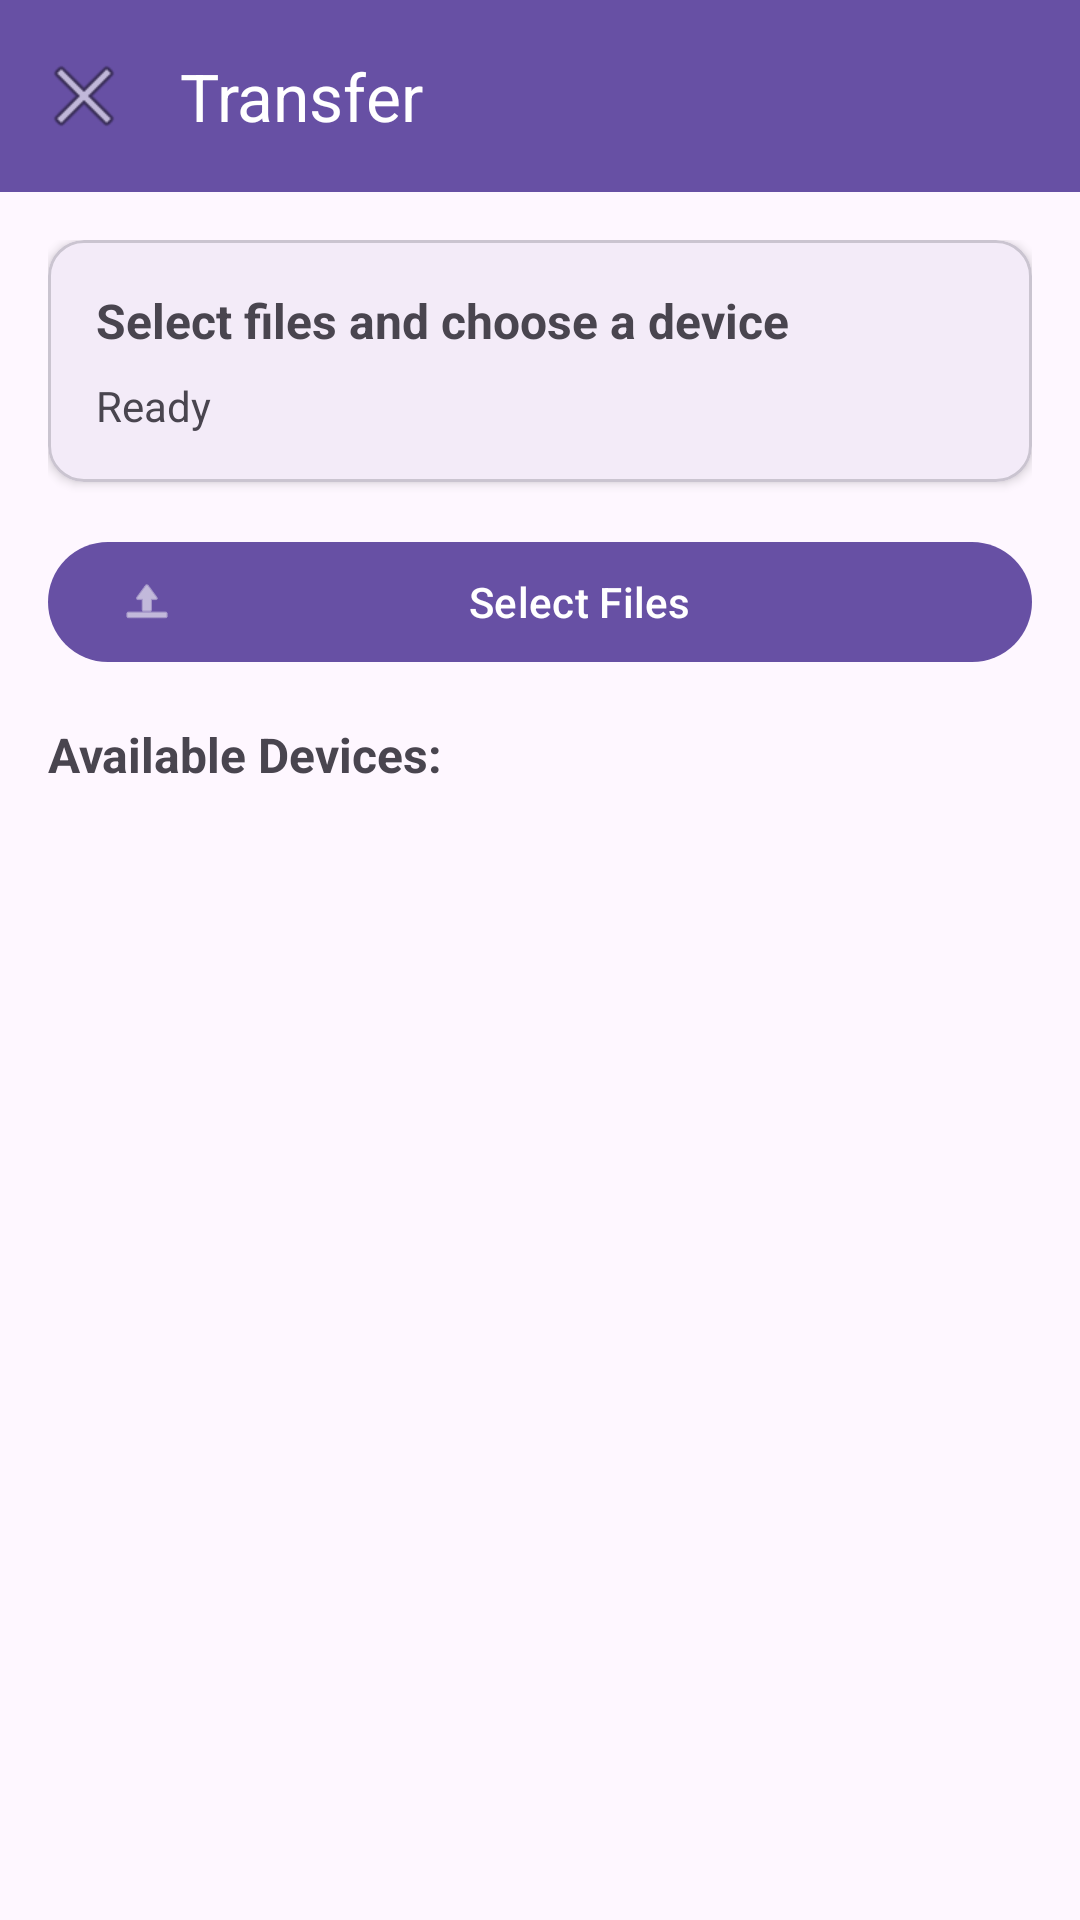

Android layout source for this screen:
<!-- AndroidManifest.xml: application theme Theme.Blueshare -->
<!-- res/layout/activity_transfer.xml -->
<?xml version="1.0" encoding="utf-8"?>
<androidx.coordinatorlayout.widget.CoordinatorLayout xmlns:android="http://schemas.android.com/apk/res/android"
    xmlns:app="http://schemas.android.com/apk/res-auto"
    xmlns:tools="http://schemas.android.com/tools"
    android:layout_width="match_parent"
    android:layout_height="match_parent"
    tools:context=".TransferActivity">

    <com.google.android.material.appbar.AppBarLayout
        android:layout_width="match_parent"
        android:layout_height="wrap_content">

        <com.google.android.material.appbar.MaterialToolbar
            android:id="@+id/toolbar"
            android:layout_width="match_parent"
            android:layout_height="?attr/actionBarSize"
            android:background="?attr/colorPrimary"
            app:navigationIcon="@android:drawable/ic_menu_close_clear_cancel"
            app:title="Transfer"
            app:titleTextColor="?attr/colorOnPrimary" />

    </com.google.android.material.appbar.AppBarLayout>

    <androidx.core.widget.NestedScrollView
        android:layout_width="match_parent"
        android:layout_height="match_parent"
        app:layout_behavior="@string/appbar_scrolling_view_behavior">

        <LinearLayout
            android:layout_width="match_parent"
            android:layout_height="wrap_content"
            android:orientation="vertical"
            android:padding="16dp">

            <com.google.android.material.card.MaterialCardView
                android:layout_width="match_parent"
                android:layout_height="wrap_content"
                android:layout_marginBottom="16dp"
                app:cardCornerRadius="12dp"
                app:cardElevation="2dp">

                <LinearLayout
                    android:layout_width="match_parent"
                    android:layout_height="wrap_content"
                    android:orientation="vertical"
                    android:padding="16dp">

                    <TextView
                        android:id="@+id/tvInstruction"
                        android:layout_width="match_parent"
                        android:layout_height="wrap_content"
                        android:text="Select files and choose a device"
                        android:textSize="16sp"
                        android:textStyle="bold" />

                    <ProgressBar
                        android:id="@+id/progressBar"
                        style="@style/Widget.AppCompat.ProgressBar.Horizontal"
                        android:layout_width="match_parent"
                        android:layout_height="wrap_content"
                        android:layout_marginTop="8dp"
                        android:indeterminate="true"
                        android:visibility="gone" />

                    <TextView
                        android:id="@+id/tvStatus"
                        android:layout_width="match_parent"
                        android:layout_height="wrap_content"
                        android:layout_marginTop="8dp"
                        android:text="Ready"
                        android:textSize="14sp" />

                    <TextView
                        android:id="@+id/tvFileCount"
                        android:layout_width="match_parent"
                        android:layout_height="wrap_content"
                        android:layout_marginTop="4dp"
                        android:text="0 files selected"
                        android:textColor="?attr/colorPrimary"
                        android:textSize="14sp"
                        android:visibility="gone" />

                </LinearLayout>

            </com.google.android.material.card.MaterialCardView>

            <com.google.android.material.button.MaterialButton
                android:id="@+id/btnSelectFiles"
                android:layout_width="match_parent"
                android:layout_height="wrap_content"
                android:layout_marginBottom="8dp"
                android:text="Select Files"
                app:icon="@android:drawable/ic_menu_upload" />

            <TextView
                android:layout_width="match_parent"
                android:layout_height="wrap_content"
                android:layout_marginTop="8dp"
                android:layout_marginBottom="8dp"
                android:text="Available Devices:"
                android:textSize="16sp"
                android:textStyle="bold" />

            <androidx.recyclerview.widget.RecyclerView
                android:id="@+id/recyclerDevices"
                android:layout_width="match_parent"
                android:layout_height="wrap_content"
                android:minHeight="200dp"
                android:visibility="visible"
                tools:itemCount="3"
                tools:listitem="@layout/item_device" />

            <LinearLayout
                android:layout_width="match_parent"
                android:layout_height="wrap_content"
                android:layout_marginTop="16dp"
                android:orientation="horizontal">

                <com.google.android.material.button.MaterialButton
                    android:id="@+id/btnStartTransfer"
                    android:layout_width="0dp"
                    android:layout_height="wrap_content"
                    android:layout_marginEnd="8dp"
                    android:layout_weight="1"
                    android:text="Start Transfer"
                    android:visibility="gone"
                    app:icon="@android:drawable/ic_menu_send" />

                <com.google.android.material.button.MaterialButton
                    android:id="@+id/btnCancel"
                    style="@style/Widget.Material3.Button.TonalButton"
                    android:layout_width="0dp"
                    android:layout_height="wrap_content"
                    android:layout_weight="1"
                    android:text="Cancel"
                    android:visibility="gone"
                    app:icon="@android:drawable/ic_menu_close_clear_cancel" />

            </LinearLayout>

        </LinearLayout>

    </androidx.core.widget.NestedScrollView>

</androidx.coordinatorlayout.widget.CoordinatorLayout>
<!-- res/layout/item_device.xml (included above) -->
<?xml version="1.0" encoding="utf-8"?>
<com.google.android.material.card.MaterialCardView xmlns:android="http://schemas.android.com/apk/res/android"
    xmlns:app="http://schemas.android.com/apk/res-auto"
    xmlns:tools="http://schemas.android.com/tools"
    android:layout_width="match_parent"
    android:layout_height="wrap_content"
    android:layout_marginBottom="8dp"
    android:clickable="true"
    android:focusable="true"
    app:cardCornerRadius="8dp"
    app:cardElevation="1dp">

    <LinearLayout
        android:layout_width="match_parent"
        android:layout_height="wrap_content"
        android:orientation="horizontal"
        android:padding="16dp">

        <ImageView
            android:id="@+id/ivDeviceIcon"
            android:layout_width="40dp"
            android:layout_height="40dp"
            android:layout_gravity="center_vertical"
            android:layout_marginEnd="16dp"
            android:contentDescription="Device icon"
            android:src="@android:drawable/stat_sys_data_bluetooth" />

        <LinearLayout
            android:layout_width="0dp"
            android:layout_height="wrap_content"
            android:layout_weight="1"
            android:orientation="vertical">

            <TextView
                android:id="@+id/tvDeviceName"
                android:layout_width="match_parent"
                android:layout_height="wrap_content"
                android:textColor="?android:attr/textColorPrimary"
                android:textSize="16sp"
                android:textStyle="bold"
                tools:text="Device Name" />

            <TextView
                android:id="@+id/tvDeviceType"
                android:layout_width="match_parent"
                android:layout_height="wrap_content"
                android:layout_marginTop="4dp"
                android:textColor="?android:attr/textColorSecondary"
                android:textSize="14sp"
                tools:text="Wi-Fi Direct" />

            <TextView
                android:id="@+id/tvDeviceAddress"
                android:layout_width="match_parent"
                android:layout_height="wrap_content"
                android:layout_marginTop="2dp"
                android:textColor="?android:attr/textColorSecondary"
                android:textSize="12sp"
                tools:text="AA:BB:CC:DD:EE:FF" />

        </LinearLayout>

        <ImageView
            android:id="@+id/ivConnectedIcon"
            android:layout_width="24dp"
            android:layout_height="24dp"
            android:layout_gravity="center_vertical"
            android:contentDescription="Connected"
            android:src="@android:drawable/presence_online"
            android:visibility="gone"
            tools:visibility="visible" />

    </LinearLayout>

</com.google.android.material.card.MaterialCardView>
<!-- resources referenced by this layout -->
<resources>
  <style name="Theme.Blueshare" parent="Base.Theme.Blueshare" />
  <style name="Base.Theme.Blueshare" parent="Theme.Material3.DayNight.NoActionBar">
          
          
      </style>
</resources>
